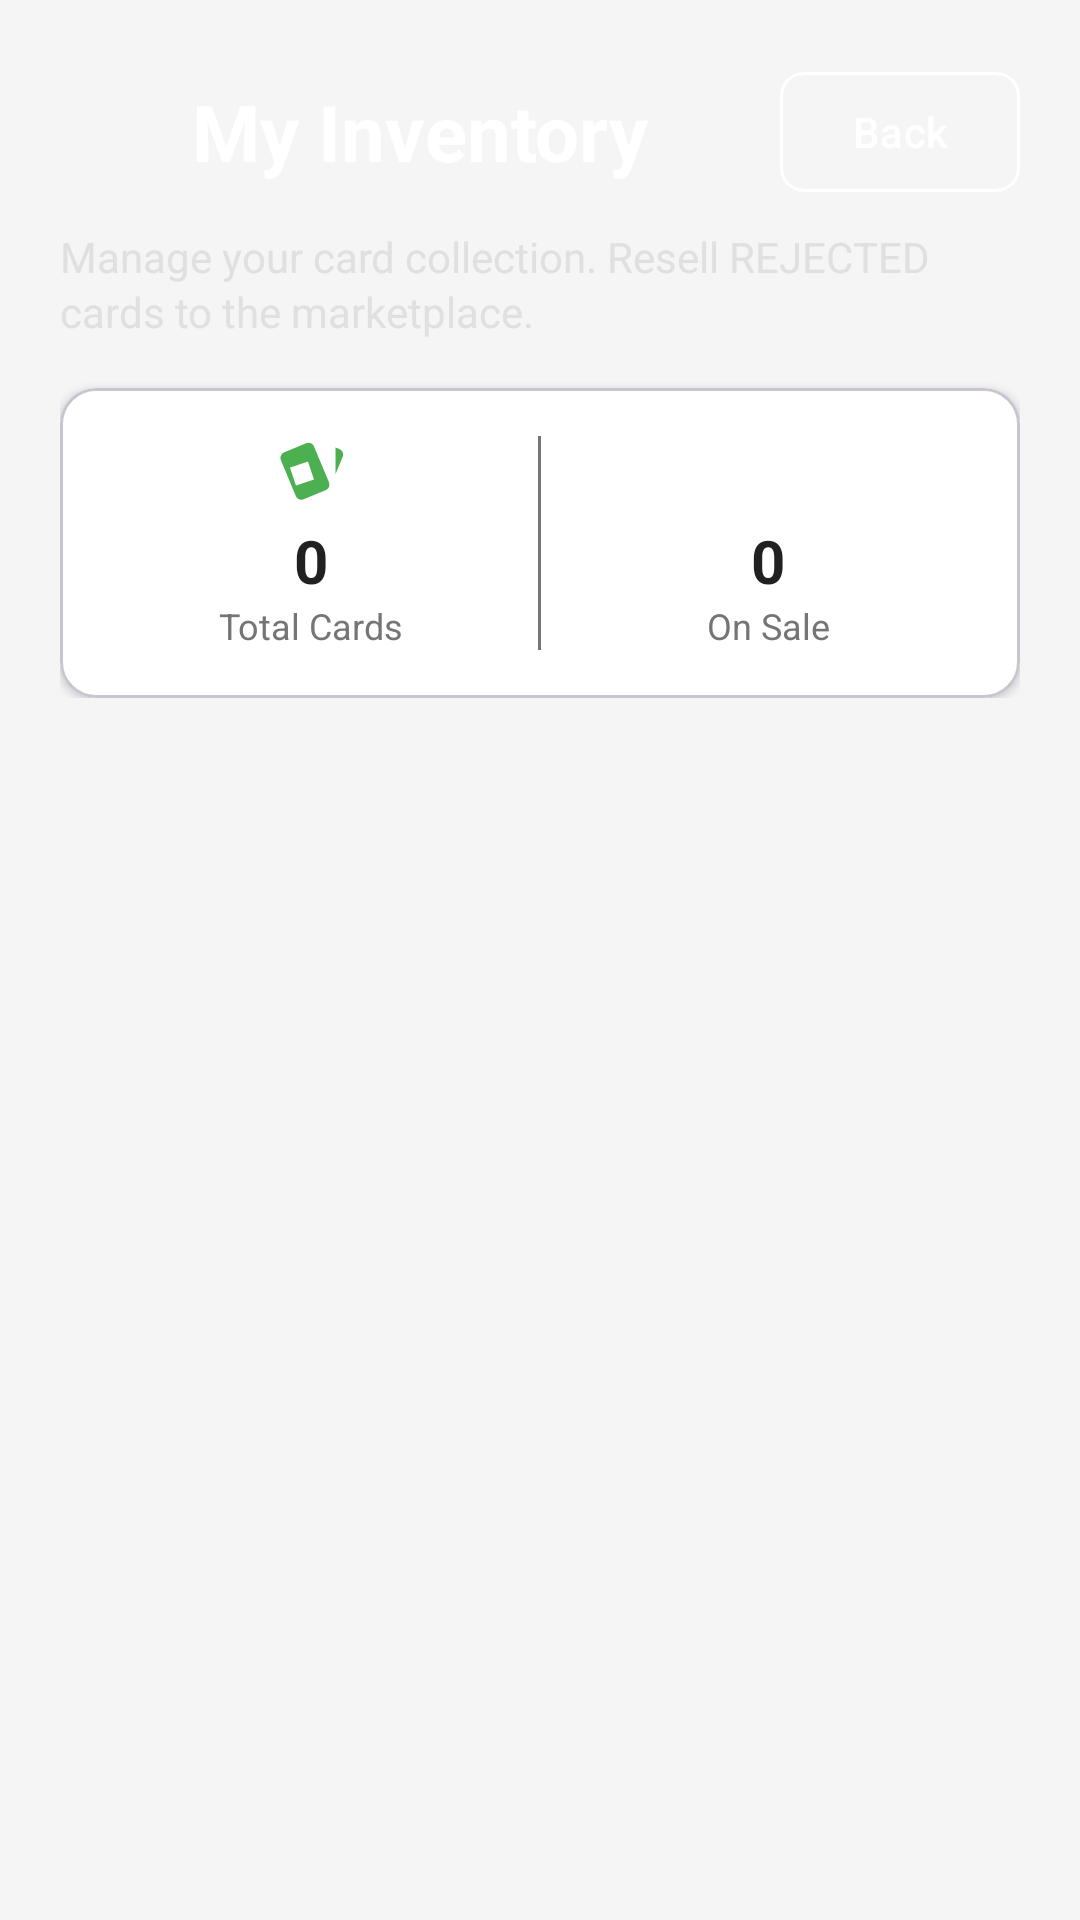

Android layout source for this screen:
<!-- AndroidManifest.xml: application theme Theme.KickCard -->
<!-- res/layout/fragment_inventory.xml -->
<?xml version="1.0" encoding="utf-8"?>
<LinearLayout xmlns:android="http://schemas.android.com/apk/res/android"
    xmlns:app="http://schemas.android.com/apk/res-auto"
    android:layout_width="match_parent"
    android:layout_height="match_parent"
    android:orientation="vertical"
    android:background="#F5F5F5">

    
    <LinearLayout
        android:layout_width="match_parent"
        android:layout_height="wrap_content"
        android:orientation="vertical"
        android:background="@drawable/header_football_gradient"
        android:padding="20dp"
        android:elevation="4dp">

        
        <LinearLayout
            android:layout_width="match_parent"
            android:layout_height="wrap_content"
            android:orientation="horizontal"
            android:gravity="center_vertical">

            <ImageView
                android:layout_width="32dp"
                android:layout_height="32dp"
                android:src="@drawable/ic_wallet"
                android:tint="@android:color/white"
                android:contentDescription="Inventory Icon" />

            <TextView
                android:id="@+id/tvInventoryTitle"
                android:layout_width="0dp"
                android:layout_height="wrap_content"
                android:layout_weight="1"
                android:layout_marginStart="12dp"
                android:text="My Inventory"
                android:textSize="26sp"
                android:textStyle="bold"
                android:textColor="@android:color/white" />

            <com.google.android.material.button.MaterialButton
                android:id="@+id/btnInventoryBack"
                style="@style/Widget.Material3.Button.OutlinedButton"
                android:layout_width="wrap_content"
                android:layout_height="wrap_content"
                android:text="Back"
                android:textColor="@android:color/white"
                app:strokeColor="@android:color/white"
                app:cornerRadius="8dp"
                android:minWidth="60dp" />
        </LinearLayout>

        
        <TextView
            android:id="@+id/tvInventoryNote"
            android:layout_width="match_parent"
            android:layout_height="wrap_content"
            android:layout_marginTop="8dp"
            android:text="Manage your card collection. Resell REJECTED cards to the marketplace."
            android:textSize="14sp"
            android:textColor="#E0E0E0"
            android:lineSpacingExtra="2dp" />

        
        <com.google.android.material.card.MaterialCardView
            android:layout_width="match_parent"
            android:layout_height="wrap_content"
            android:layout_marginTop="16dp"
            app:cardCornerRadius="12dp"
            app:cardElevation="2dp"
            app:cardBackgroundColor="@android:color/white">

            <LinearLayout
                android:layout_width="match_parent"
                android:layout_height="wrap_content"
                android:orientation="horizontal"
                android:padding="16dp">

                
                <LinearLayout
                    android:layout_width="0dp"
                    android:layout_height="wrap_content"
                    android:layout_weight="1"
                    android:orientation="vertical"
                    android:gravity="center">

                    <ImageView
                        android:layout_width="24dp"
                        android:layout_height="24dp"
                        android:src="@drawable/ic_cards"
                        android:tint="@color/bright_green" />

                    <TextView
                        android:id="@+id/tvTotalCards"
                        android:layout_width="wrap_content"
                        android:layout_height="wrap_content"
                        android:layout_marginTop="4dp"
                        android:text="0"
                        android:textSize="20sp"
                        android:textStyle="bold"
                        android:textColor="@color/text_primary" />

                    <TextView
                        android:layout_width="wrap_content"
                        android:layout_height="wrap_content"
                        android:text="Total Cards"
                        android:textSize="12sp"
                        android:textColor="@color/text_secondary" />
                </LinearLayout>

                
                <View
                    android:layout_width="1dp"
                    android:layout_height="match_parent"
                    android:layout_marginHorizontal="8dp"
                    android:background="@color/text_secondary" />

                
                <LinearLayout
                    android:layout_width="0dp"
                    android:layout_height="wrap_content"
                    android:layout_weight="1"
                    android:orientation="vertical"
                    android:gravity="center">

                    <ImageView
                        android:layout_width="24dp"
                        android:layout_height="24dp"
                        android:src="@drawable/ic_wallet"
                        android:tint="@color/pending_orange" />

                    <TextView
                        android:id="@+id/tvOnSaleCards"
                        android:layout_width="wrap_content"
                        android:layout_height="wrap_content"
                        android:layout_marginTop="4dp"
                        android:text="0"
                        android:textSize="20sp"
                        android:textStyle="bold"
                        android:textColor="@color/text_primary" />

                    <TextView
                        android:layout_width="wrap_content"
                        android:layout_height="wrap_content"
                        android:text="On Sale"
                        android:textSize="12sp"
                        android:textColor="@color/text_secondary" />
                </LinearLayout>

            </LinearLayout>
        </com.google.android.material.card.MaterialCardView>

    </LinearLayout>

    
    <androidx.recyclerview.widget.RecyclerView
        android:id="@+id/recyclerInventory"
        android:layout_width="match_parent"
        android:layout_height="0dp"
        android:layout_weight="1"
        android:clipToPadding="false"
        android:paddingTop="8dp"
        android:paddingBottom="8dp" />

</LinearLayout>
<!-- resources referenced by this layout -->
<resources>
  <color name="bright_green">#4CAF50</color>
  <color name="pending_orange">#FF9800</color>
  <color name="text_primary">#212121</color>
  <color name="text_secondary">#757575</color>
  <!-- drawable ic_cards (drawable) -->
  <?xml version="1.0" encoding="utf-8"?>
  <vector xmlns:android="http://schemas.android.com/apk/res/android"
      android:width="24dp"
      android:height="24dp"
      android:viewportWidth="24"
      android:viewportHeight="24">
      <path
          android:fillColor="#000000"
          android:pathData="M21.47,4.35L20.13,3.79V12.82L22.56,6.96C22.97,5.94 22.5,4.77 21.47,4.35M1.97,8.05L6.93,20C7.24,20.77 7.97,21.24 8.74,21.26C9,21.26 9.27,21.21 9.53,21.1L16.9,18.05C17.65,17.74 18.11,17 18.13,16.26C18.14,16 18.09,15.71 18,15.45L13,3.5C12.71,2.73 11.97,2.26 11.19,2.25C10.93,2.25 10.67,2.31 10.42,2.4L3.06,5.45C2.04,5.87 1.55,7.04 1.97,8.05M18.12,4.25L18.1,4.26C18.07,4.27 18.05,4.29 18.02,4.3L18.12,4.25M9.2,19.88L9.18,19.89C9.15,19.9 9.13,19.92 9.1,19.93L9.2,19.88M11,8.5L13,14.5L7,16.5L5,10.5L11,8.5Z"/>
  </vector>
  <style name="Theme.KickCard" parent="Theme.Material3.DayNight.NoActionBar">
          
          <item name="android:statusBarColor">@android:color/transparent</item>
          <item name="android:navigationBarColor">@android:color/black</item>
      </style>
</resources>
